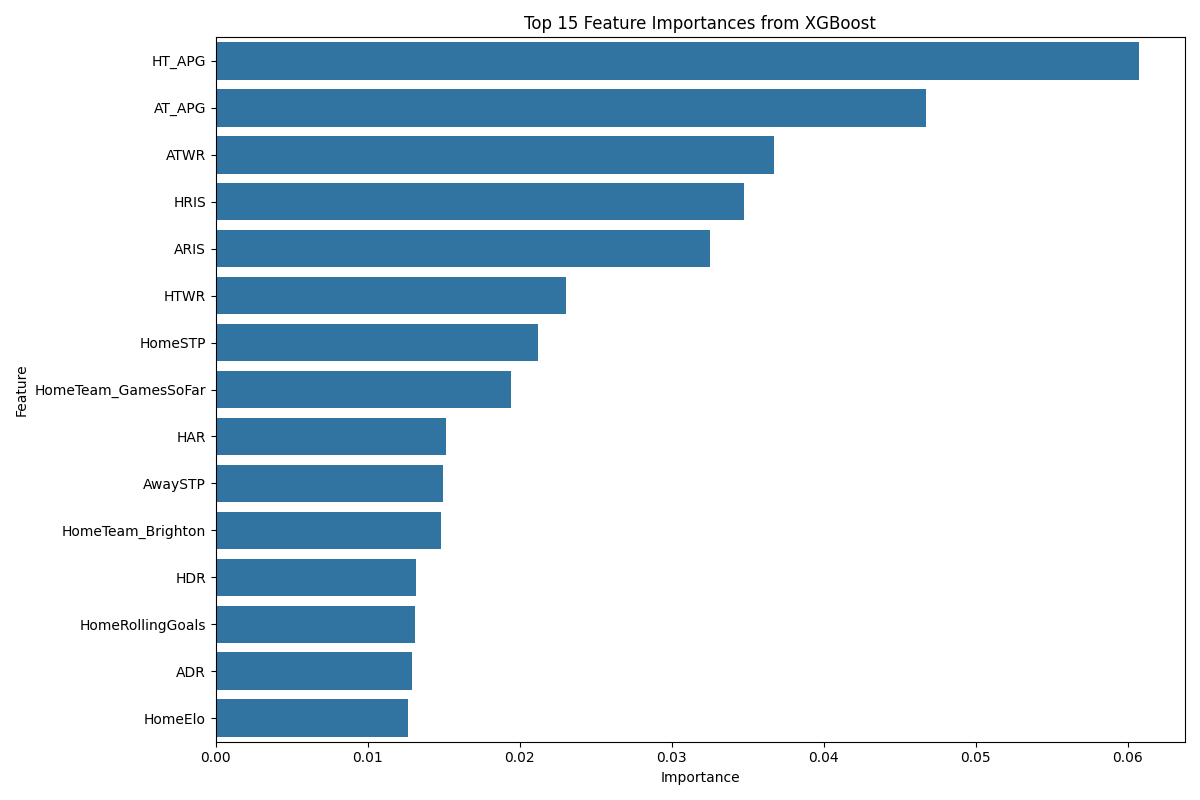

Source data for this figure (header and first rows):
Feature, Importance
HT_APG, 0.06073
AT_APG, 0.04675
ATWR, 0.03675
HRIS, 0.03473
ARIS, 0.03248
HTWR, 0.02306
HomeSTP, 0.02117
HomeTeam_GamesSoFar, 0.01945
HAR, 0.01516
AwaySTP, 0.01493
HomeTeam_Brighton, 0.01479
HDR, 0.01316
HomeRollingGoals, 0.01308
ADR, 0.01292
HomeElo, 0.01262
Season_2001-2002, 0.01244
HomeTeam_Newcastle, 0.01234
AwayRollingGoals, 0.01213
CDO, 0.01209
AwaySGA, 0.01209
HomeSGA, 0.01203
AwayTeam_Tottenham, 0.01161
Season_2015-2016, 0.01152
Year, 0.01146
AwayElo, 0.01126
AwayTeam_Brighton, 0.01077
AAR, 0.01066
HomeTeam_Nott'm Forest, 0.01048
Season_2011-2012, 0.01041
HomeTeam_Hull, 0.01022
Season_2010-2011, 0.01009
HomeTeam_Cardiff, 0.009927
HomeTeam_Birmingham, 0.009629
Season_2016-2017, 0.009239
AwayTeam_Birmingham, 0.009232
H2H_WinRatio, 0.009061
CAO, 0.009028
AwayTeam_Swansea, 0.009009
CHO, 0.009007
AwayTeam_GamesSoFar, 0.008889
HomeSGF, 0.008773
AwaySGF, 0.008772
Season_2000-2001, 0.00873
HomeTeam_Huddersfield, 0.008675
H2H_AvgMargin, 0.008644
HomeTeam_Portsmouth, 0.008566
HomeTeam_Everton, 0.008383
AwayTeam_Southampton, 0.008204
DayOfWeek, 0.008064
Season_2014-2015, 0.008033
HomeTeam_Bolton, 0.007862
HomeTeam_Aston Villa, 0.007853
Season_2004-2005, 0.007744
AwayTeam_Crystal Palace, 0.007711
AwayTeam_Liverpool, 0.007629
HomeTeam_West Brom, 0.007557
AwayTeam_Leeds, 0.007506
AwayTeam_Charlton, 0.007478
AwayTeam_Fulham, 0.007454
AwayTeam_Portsmouth, 0.007405
... 89 more rows
